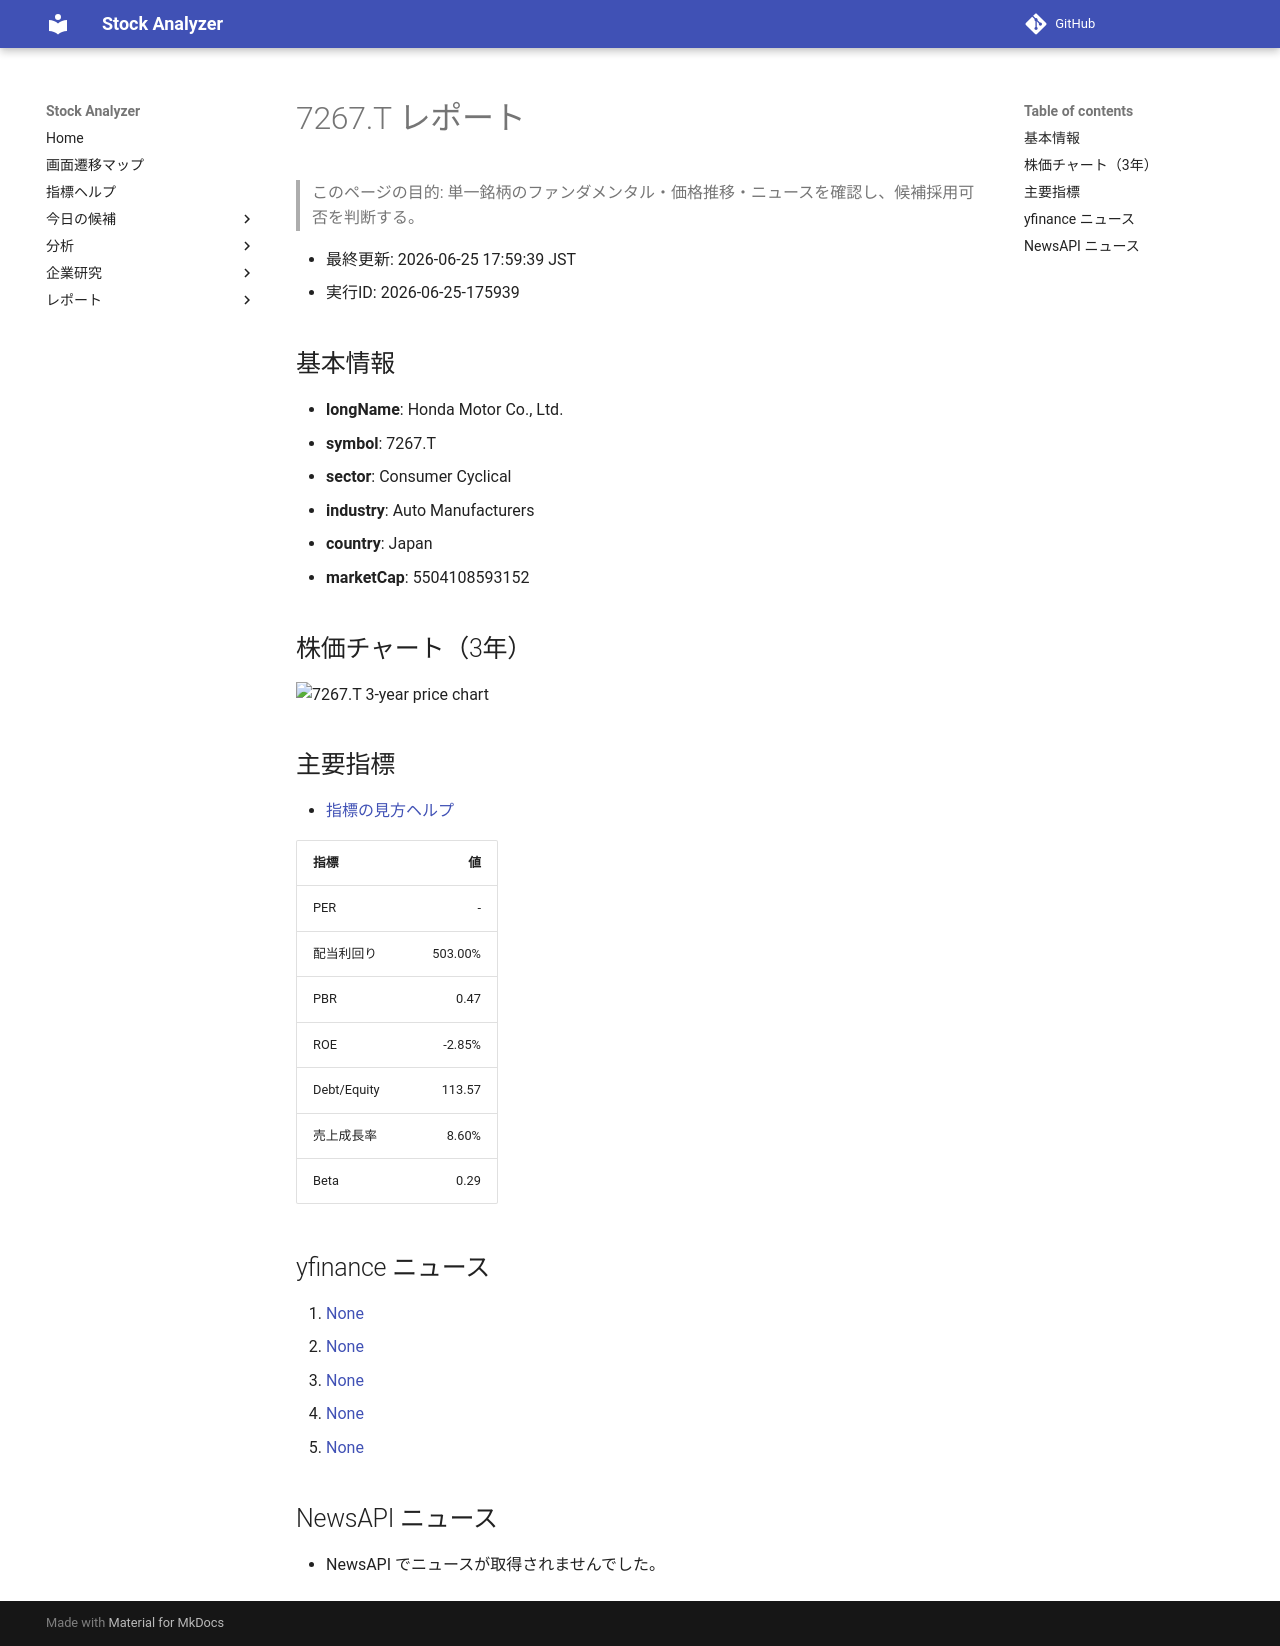

repository: Yumi-note/Making-APP · page: reports/2026-06-25/175939/7267_T/index.html · generator: mkdocs

# 7267.T レポート

> このページの目的: 単一銘柄のファンダメンタル・価格推移・ニュースを確認し、候補採用可否を判断する。

- 最終更新: 2026-06-25 17:59:39 JST
- 実行ID: 2026-06-25-175939

## 基本情報

- **longName**: Honda Motor Co., Ltd.
- **symbol**: 7267.T
- **sector**: Consumer Cyclical
- **industry**: Auto Manufacturers
- **country**: Japan
- **marketCap**: 5504108593152

## 株価チャート（3年）

![7267.T 3-year price chart](7267_T_3y.png)

## 主要指標

- [指標の見方ヘルプ](../../../../indicators.md)

| 指標 | 値 |
|---|---:|
| PER | - |
| 配当利回り | 503.00% |
| PBR | 0.47 |
| ROE | -2.85% |
| Debt/Equity | 113.57 |
| 売上成長率 | 8.60% |
| Beta | 0.29 |

## yfinance ニュース

1. [None](None)
2. [None](None)
3. [None](None)
4. [None](None)
5. [None](None)

## NewsAPI ニュース

- NewsAPI でニュースが取得されませんでした。
